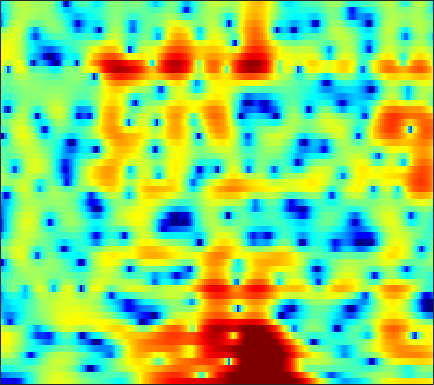

Source data for this figure (header and first rows):
-15.155, -15.316, -15.554, -15.983, -16.352, -16.785, -16.883, -16.376, -14.833, -12.684, -10.347, -8.6809, -6.6604, -4.887, -3.7107, -2.2884, -1.0597, -0.24708, 0.69996, 1.5064, 2.1889, 2.6248, 3.0998, 3.466
-11.14, -10.66, -10.02, -9.443, -9.086, -8.733, -8.465, -8.28, -7.99, -7.566, -6.929, -6.301, -5.298, -4.176, -3.303, -2.158, -1.082, -0.3359, 0.5666, 1.36, 2.036, 2.469, 2.945, 3.309
-4.881, -4.662, -4.365, -4.084, -3.884, -3.639, -3.417, -3.26, -3.043, -2.812, -2.552, -2.332, -1.996, -1.611, -1.292, -0.8279, -0.3262, 0.05412, 0.5599, 1.047, 1.498, 1.802, 2.142, 2.412
-1.839, -1.462, -1.121, -0.9556, -0.9308, -1.024, -1.269, -1.543, -2.019, -2.596, -3.234, -3.704, -4.225, -4.475, -4.411, -3.96, -3.178, -2.47, -1.477, -0.5158, 0.3622, 0.9444, 1.612, 2.149
2.272, 2.377, 2.376, 2.2, 1.948, 1.448, 0.7288, 0.02393, -1.171, -2.718, -4.747, -6.701, -10.14, -14.46, -15.6, -11.95, -8.294, -6.215, -4.095, -2.485, -1.222, -0.4466, 0.4073, 1.088
4.221, 4.164, 3.983, 3.673, 3.354, 2.823, 2.166, 1.589, 0.7249, -0.2278, -1.223, -1.969, -2.876, -3.632, -4.045, -4.378, -4.504, -4.486, -4.351, -4.135, -3.85, -3.589, -3.191, -2.727
5.275, 5.184, 4.959, 4.617, 4.286, 3.748, 3.101, 2.543, 1.713, 0.789, -0.2081, -1.006, -2.114, -3.245, -4.098, -5.227, -6.335, -7.154, -8.286, -9.485, -10.68, -11.43, -11.69, -10.71
5.63, 5.441, 5.113, 4.709, 4.357, 3.806, 3.168, 2.626, 1.778, 0.7596, -0.4718, -1.573, -3.311, -5.427, -7.291, -10.01, -12.43, -13.4, -13.51, -13.3, -13.64, -14.36, -14.98, -13.27
3.387, 2.842, 2.103, 1.452, 1.074, 0.737, 0.5675, 0.4783, 0.2945, -0.04269, -0.6145, -1.249, -2.407, -3.977, -5.42, -7.52, -9.077, -9.16, -7.984, -6.374, -4.878, -3.882, -2.666, -1.517
-3.98, -5.721, -8.914, -13.35, -15.96, -13.11, -9.18, -7.081, -5.122, -3.801, -2.957, -2.549, -2.213, -2.047, -1.974, -1.881, -1.706, -1.489, -1.075, -0.5378, 0.07258, 0.5603, 1.239, 1.908
-7.246, -8.17, -9.462, -10.49, -10.77, -10.26, -8.978, -7.871, -6.471, -5.243, -4.223, -3.575, -2.847, -2.217, -1.792, -1.273, -0.7835, -0.4247, 0.05218, 0.5444, 1.032, 1.396, 1.874, 2.332
-7.687, -7.632, -7.55, -7.412, -7.229, -6.862, -6.362, -5.934, -5.321, -4.654, -3.994, -3.5, -2.855, -2.227, -1.767, -1.167, -0.5894, -0.1756, 0.3439, 0.8286, 1.282, 1.602, 1.998, 2.362
-8.352, -7.799, -7.098, -6.478, -6.053, -5.57, -5.196, -4.971, -4.689, -4.433, -4.108, -3.781, -3.211, -2.511, -1.939, -1.157, -0.411, 0.1, 0.7013, 1.192, 1.581, 1.829, 2.105, 2.355
-9.622, -7.923, -6.089, -4.711, -4.003, -3.469, -3.406, -3.636, -4.36, -5.482, -6.687, -7.158, -6.371, -4.402, -2.817, -0.9844, 0.4125, 1.183, 1.883, 2.233, 2.297, 2.194, 1.949, 1.724
-6.675, -4.692, -2.642, -1.185, -0.4758, -0.01554, -0.05049, -0.4499, -1.541, -3.417, -6.198, -8.051, -6.822, -3.287, -1.044, 1.17, 2.621, 3.283, 3.638, 3.438, 2.603, 1.476, -0.8901, -4.729
-3.261, -2.728, -1.931, -1.228, -0.7857, -0.3278, -0.04663, 0.04264, 0.01806, -0.09476, -0.1544, -0.09653, 0.1882, 0.6864, 1.125, 1.681, 2.081, 2.236, 2.185, 1.793, 1.034, 0.2225, -1.146, -2.58
-3.872, -3.599, -3.086, -2.475, -1.983, -1.32, -0.7329, -0.3618, 0.04971, 0.3753, 0.6532, 0.8315, 1.036, 1.205, 1.319, 1.424, 1.463, 1.436, 1.332, 1.122, 0.8281, 0.5685, 0.2052, -0.1226
-7.687, -7.367, -6.159, -4.55, -3.344, -1.94, -0.8134, -0.137, 0.5745, 1.066, 1.365, 1.481, 1.534, 1.487, 1.409, 1.279, 1.157, 1.067, 0.9832, 0.9306, 0.8782, 0.8295, 0.7379, 0.6107
-18.85, -15.8, -8.935, -4.887, -2.765, -0.7206, 0.7271, 1.535, 2.235, 2.594, 2.635, 2.472, 2.022, 1.354, 0.7569, -0.03538, -0.6233, -0.8019, -0.69, -0.2992, 0.1674, 0.4532, 0.6993, 0.7543
-2.105, -1.781, -0.9294, 0.2491, 1.155, 2.232, 3.103, 3.576, 3.932, 3.952, 3.602, 3.065, 1.891, 0.08041, -1.865, -5.686, -11.62, -13.34, -7.889, -4.111, -1.936, -0.9564, -0.2736, -0.1684
-0.7686, -0.2857, 0.4574, 1.276, 1.861, 2.588, 3.182, 3.505, 3.742, 3.719, 3.4, 2.94, 2.011, 0.6943, -0.5314, -2.339, -3.822, -4.215, -3.716, -2.693, -1.831, -1.428, -1.309, -1.692
-4.064, -3.13, -1.892, -0.7511, 0.04097, 0.992, 1.786, 2.244, 2.698, 2.939, 2.961, 2.837, 2.514, 2.032, 1.607, 1.02, 0.4753, 0.1515, -0.19, -0.4436, -0.679, -0.8985, -1.3, -1.874
-8.978, -7.338, -5.286, -3.468, -2.242, -0.8095, 0.3646, 1.099, 1.878, 2.428, 2.761, 2.881, 2.878, 2.709, 2.49, 2.1, 1.612, 1.204, 0.6346, 0.04385, -0.54, -0.9576, -1.46, -1.883
-14.06, -11.16, -7.974, -5.354, -3.663, -1.776, -0.2268, 0.7534, 1.789, 2.562, 3.093, 3.338, 3.462, 3.37, 3.161, 2.697, 2.039, 1.404, 0.3989, -0.763, -1.999, -2.857, -3.701, -3.979
-14, -11.36, -8.251, -5.593, -3.855, -1.874, -0.1962, 0.8504, 1.992, 2.878, 3.504, 3.808, 3.992, 3.923, 3.701, 3.161, 2.322, 1.456, -0.0902, -2.215, -5.23, -8.495, -15.32, -15.19
-12.33, -10.36, -7.964, -5.724, -4.225, -2.444, -0.8949, 0.1133, 1.262, 2.175, 2.849, 3.192, 3.453, 3.474, 3.332, 2.927, 2.255, 1.584, 0.4224, -1.036, -2.763, -4.1, -5.434, -5.541
-11.5, -9.954, -8.093, -6.355, -5.131, -3.572, -2.129, -1.161, -0.01268, 0.9094, 1.62, 2.014, 2.348, 2.476, 2.446, 2.254, 1.908, 1.568, 1.045, 0.4754, -0.06698, -0.4038, -0.6956, -0.777
-9.341, -9.207, -8.671, -7.642, -6.564, -4.862, -3.203, -2.046, -0.7285, 0.323, 1.089, 1.499, 1.813, 1.91, 1.864, 1.683, 1.433, 1.219, 0.9634, 0.7676, 0.6543, 0.6156, 0.6119, 0.6644
-8.277, -11.18, -16.7, -15.13, -10.45, -6.055, -3.122, -1.468, 0.1432, 1.283, 1.993, 2.274, 2.336, 2.072, 1.697, 1.012, 0.2754, -0.1921, -0.5236, -0.4277, -0.02623, 0.3463, 0.8166, 1.183
-1.69, -3.155, -4.59, -4.436, -3.392, -1.527, 0.2034, 1.267, 2.372, 3.124, 3.514, 3.531, 3.199, 2.358, 1.322, -0.7661, -3.937, -7.162, -9.866, -6.457, -3.064, -1.364, 0.1247, 0.8743
2.307, 1.697, 1.088, 0.7471, 0.7356, 0.9012, 1.273, 1.635, 2.158, 2.597, 2.861, 2.904, 2.658, 2.002, 1.177, -0.3861, -2.505, -4.116, -5.186, -4.242, -2.635, -1.66, -0.8962, -0.7288
2.314, 1.753, 0.9516, 0.1201, -0.4858, -1.151, -1.409, -1.231, -0.5462, 0.3884, 1.288, 1.841, 2.301, 2.454, 2.385, 2.096, 1.649, 1.31, 0.927, 0.6398, 0.3878, 0.1504, -0.395, -1.207
0.7982, 0.3352, -0.6926, -2.329, -4.21, -7.867, -13.21, -12.48, -6.713, -2.842, -0.269, 1.092, 2.359, 3.166, 3.532, 3.76, 3.76, 3.635, 3.319, 2.843, 2.196, 1.571, 0.5372, -0.7975
-1.137, -1.127, -1.549, -2.502, -3.45, -4.942, -5.896, -5.614, -3.901, -1.798, 0.04859, 1.148, 2.295, 3.087, 3.477, 3.749, 3.801, 3.68, 3.354, 2.836, 2.117, 1.434, 0.334, -1.054
-1.705, -1.532, -1.449, -1.447, -1.456, -1.383, -1.168, -0.846, -0.253, 0.4973, 1.238, 1.748, 2.316, 2.71, 2.882, 2.96, 2.847, 2.659, 2.27, 1.73, 1.039, 0.4333, -0.5265, -1.639
-1.933, -1.905, -1.688, -1.263, -0.9048, -0.3475, 0.2392, 0.6949, 1.262, 1.772, 2.193, 2.439, 2.636, 2.685, 2.624, 2.421, 2.073, 1.752, 1.229, 0.638, -0.006991, -0.5271, -1.26, -2.061
-4.689, -4.847, -4.047, -2.64, -1.503, -0.1184, 1.048, 1.748, 2.497, 3.009, 3.32, 3.413, 3.349, 3.086, 2.763, 2.159, 1.425, 0.7895, -0.07352, -0.8767, -1.512, -1.867, -2.202, -2.484
-16.3, -24.22, -9.527, -4.383, -1.923, 0.3505, 1.966, 2.844, 3.684, 4.174, 4.347, 4.279, 3.949, 3.326, 2.663, 1.5, 0.0124, -1.354, -3.433, -5.546, -6.719, -6.424, -5.137, -3.794
-3.306, -3.325, -2.477, -1.132, -0.007502, 1.319, 2.432, 3.089, 3.678, 3.969, 3.928, 3.687, 3.07, 2.118, 1.19, -0.3221, -2.246, -4.017, -7.203, -12.03, -17.39, -13.38, -8.012, -4.676
-0.894, -0.8012, -0.5275, -0.06545, 0.4405, 1.218, 1.943, 2.41, 2.829, 2.974, 2.767, 2.359, 1.425, 0.09713, -1.159, -2.96, -4.696, -5.655, -6.285, -6.202, -5.564, -4.684, -3.237, -1.735
-1.653, -2.222, -2.889, -2.872, -2.373, -1.122, 0.1751, 1.061, 1.905, 2.293, 2.207, 1.775, 0.6927, -1.128, -3.168, -7.29, -15.07, -19.61, -10.41, -5.828, -3.031, -1.509, 0.09931, 1.3
-4.45, -6.938, -12.83, -25.37, -13.23, -6.654, -3.099, -1.389, 0.1568, 1.011, 1.314, 1.21, 0.668, -0.362, -1.384, -2.961, -4.27, -4.531, -3.645, -2.06, -0.4888, 0.5409, 1.66, 2.504
-3.946, -4.999, -6.21, -6.557, -6.062, -4.632, -3.078, -2.068, -0.982, -0.2247, 0.2178, 0.3774, 0.3557, 0.1683, -0.03279, -0.3148, -0.4614, -0.4451, -0.2268, 0.1798, 0.6943, 1.087, 1.572, 1.973
-2.665, -2.861, -3.007, -2.949, -2.754, -2.351, -1.797, -1.353, -0.8282, -0.3734, -0.04213, 0.1273, 0.2608, 0.3226, 0.3242, 0.3185, 0.33, 0.3685, 0.4585, 0.5903, 0.7615, 0.897, 1.072, 1.214
-2.103, -1.966, -1.793, -1.609, -1.413, -1.123, -0.797, -0.5438, -0.223, 0.04662, 0.2551, 0.3593, 0.4595, 0.4924, 0.4934, 0.4844, 0.451, 0.4317, 0.4211, 0.4287, 0.4412, 0.4627, 0.4887, 0.508
-1.387, -1.224, -1.069, -0.8932, -0.7248, -0.3883, -0.03855, 0.2175, 0.5416, 0.7571, 0.8782, 0.905, 0.8544, 0.734, 0.6321, 0.4743, 0.3287, 0.2223, 0.09679, -0.01087, -0.1142, -0.1867, -0.2715, -0.3239
0.4349, -0.1222, -0.9003, -1.277, -1.14, -0.4274, 0.5286, 1.173, 1.778, 2.082, 2.072, 1.9, 1.479, 0.9837, 0.6014, 0.1514, -0.1497, -0.3103, -0.5016, -0.7124, -0.9386, -1.142, -1.406, -1.619
3.856, 1.611, -3.314, -13.82, -8.49, -1.417, 1.996, 3.424, 4.39, 4.592, 4.104, 3.324, 1.86, 0.0404, -1.29, -2.35, -2.471, -2.217, -1.947, -2.024, -2.46, -2.962, -3.766, -4.678
6.199, 4.951, 3.232, 2.097, 2.045, 2.906, 3.906, 4.376, 4.509, 3.998, 2.78, 1.285, -1.605, -6.372, -12.63, -23.76, -11.62, -8.872, -7.604, -7.83, -9.291, -10.84, -13.09, -15.05
5.553, 5.276, 4.866, 4.517, 4.328, 4.093, 3.868, 3.61, 3.044, 2.106, 0.7932, -0.4475, -2.474, -4.673, -6.309, -7.898, -8.736, -9.269, -10.27, -12.14, -15.47, -19.56, -29.82, -24.15
4.46, 4.632, 4.713, 4.657, 4.548, 4.282, 3.853, 3.425, 2.676, 1.726, 0.5653, -0.4173, -1.846, -3.339, -4.412, -5.72, -6.864, -7.636, -8.657, -9.764, -10.92, -11.64, -12.29, -12.17
3.577, 3.897, 4.189, 4.319, 4.301, 4.156, 3.802, 3.397, 2.662, 1.706, 0.5076, -0.5402, -2.09, -3.714, -4.876, -6.196, -7.088, -7.401, -7.488, -7.371, -7.162, -7.008, -6.722, -6.358
2.561, 2.884, 3.301, 3.653, 3.828, 3.907, 3.786, 3.523, 2.928, 2.002, 0.6958, -0.5684, -2.725, -5.552, -8.232, -12.18, -13.15, -11.14, -8.338, -6.293, -4.875, -4.102, -3.293, -2.692
-0.9536, -0.2722, 0.8121, 1.851, 2.507, 3.116, 3.434, 3.465, 3.211, 2.6, 1.606, 0.566, -1.247, -3.704, -5.949, -9.023, -9.693, -8.107, -5.572, -3.612, -2.196, -1.406, -0.6717, -0.2041
-11.26, -7.308, -3.748, -1.352, -0.02904, 1.259, 2.077, 2.448, 2.644, 2.537, 2.157, 1.709, 0.9414, 0.08543, -0.5397, -1.166, -1.415, -1.343, -0.9805, -0.4929, -0.02412, 0.2577, 0.4892, 0.5483
-8.896, -7.201, -4.854, -2.833, -1.585, -0.2456, 0.7624, 1.309, 1.799, 2.046, 2.082, 2.009, 1.798, 1.529, 1.316, 1.07, 0.9049, 0.8374, 0.794, 0.7902, 0.7598, 0.6878, 0.5153, 0.2059
-6.306, -5.349, -3.944, -2.555, -1.61, -0.4991, 0.4218, 0.9748, 1.53, 1.887, 2.074, 2.118, 2.084, 1.963, 1.852, 1.686, 1.529, 1.428, 1.306, 1.174, 0.9958, 0.8065, 0.4428, -0.09146
-6.413, -4.983, -3.374, -2.01, -1.115, -0.07268, 0.7559, 1.26, 1.766, 2.087, 2.234, 2.227, 2.101, 1.869, 1.661, 1.39, 1.175, 1.075, 1.038, 1.05, 1.054, 1, 0.7632, 0.2839
